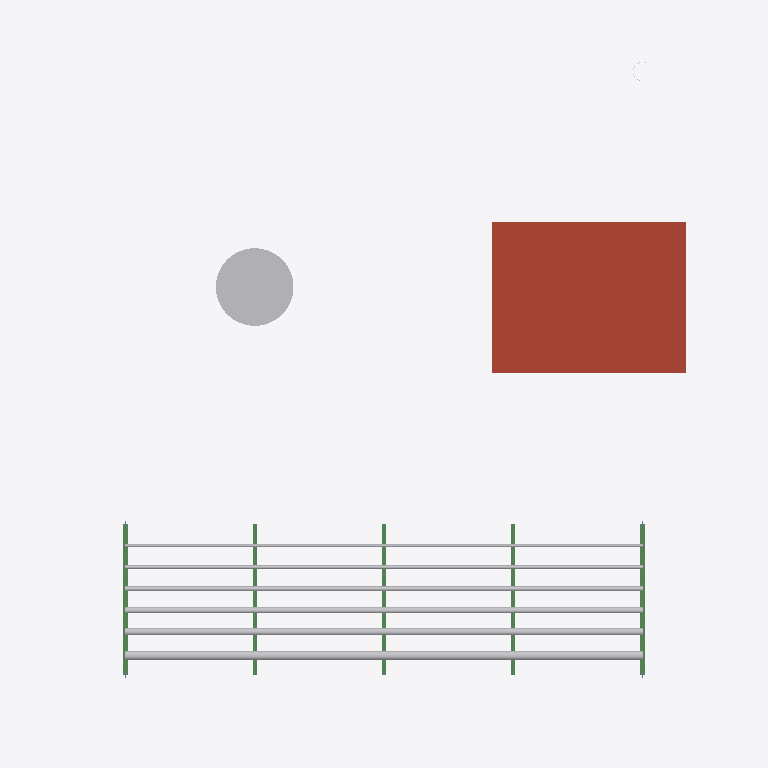
Plan cut of the same IFC building model at storey 'Rack level 1' (level 6.00 m, cut at 7.40 m), seen from above with north up, elements coloured by IFC class: 25 other elements (light grey), 5 beams (green), 1 roof (red-brown). Cut surfaces are drawn darker.
Extent 30.0 m × 33.0 m × 41.2 m (x, y, z). Storeys (3): Grade at 0.00 m; Rack level 1 at 6.00 m; Rack level 2 at 9.00 m. Elements (76): 24 IfcPipeSegment, 18 IfcBeam, 10 IfcColumn, 10 IfcFooting, 4 IfcCableCarrierSegment, 3 IfcBuildingElementProxy, 3 IfcTank, 2 IfcSlab, 1 IfcChimney, 1 IfcCompressor.

HEADER;
FILE_DESCRIPTION(('ViewDefinition [ReferenceView]'),'2;1');
FILE_NAME('VR-DEMO-001-UNIT.ifc','2026-08-26T08:00:00',('VissRad'),('Synthetic demo data'),'VissRad ifc_seed.py','VissRad','');
FILE_SCHEMA(('IFC4'));
ENDSEC;
DATA;
#7=IFCPROJECT('2Jo69Ck7R4Btr8UBs7FS7o',$,'VR-DEMO-001 synthetic unit model','Synthetic demo model - not a real facility',$,$,$,(#5),#2);
#11=IFCSITE('0S5HbrIFdNDOlC87Q$sexw',$,'Demo site',$,$,#10,$,$,.ELEMENT.,$,$,$,$,$);
#15=IFCBUILDING('2cVNVAc$hva9FrLhJ_r59e',$,'Process unit',$,$,#14,$,$,.ELEMENT.,$,$,$);
#21=IFCBUILDINGSTOREY('1TT1_NXa0IrleG6woopoDz',$,'Grade',$,$,#20,$,$,.ELEMENT.,0.0);
#25=IFCBUILDINGSTOREY('37O8QuKEh6D0JCk39QmJWi',$,'Rack level 1',$,$,#24,$,$,.ELEMENT.,6000.0);
#29=IFCBUILDINGSTOREY('2yFE_xzzdAIDhXzK2QkI3c',$,'Rack level 2',$,$,#28,$,$,.ELEMENT.,9000.0);
#1359=IFCSLAB('2C4$cR8XZlQsZwepyF5Ib6',$,'Compressor house roof',$,$,#1356,#1358,'BLD-700-R',.ROOF.);
#1245=IFCTANK('1l98$6PxpdzmdyeidjD8zv',$,'Fractionator T-401',$,$,#1242,#1244,'T-401',.VESSEL.);
#719=IFCPIPESEGMENT('2hkVipg7hfzlVUiJHQ0wpv',$,'Line 406 bay 1',$,$,#716,#718,'406-P-1000',.RIGIDSEGMENT.);
#1115=IFCPIPESEGMENT('07t7ULeRCAzXxwG9veCQZk',$,'Line 406 bay 4',$,$,#1112,#1114,'406-P-1030',.RIGIDSEGMENT.);
#851=IFCPIPESEGMENT('2cVmtWdPG6Qlx_IkhPw6e1',$,'Line 406 bay 2',$,$,#848,#850,'406-P-1010',.RIGIDSEGMENT.);
#983=IFCPIPESEGMENT('3aHRh8q80UtpRZGJSUFa4m',$,'Line 406 bay 3',$,$,#980,#982,'406-P-1020',.RIGIDSEGMENT.);
#738=IFCPIPESEGMENT('10OY1f3Rff3_phM7r5Bg$p',$,'Line 324 bay 1',$,$,#735,#737,'324-P-1001',.RIGIDSEGMENT.);
#1134=IFCPIPESEGMENT('2_RROyPdwYSf4qMhq2lKU0',$,'Line 324 bay 4',$,$,#1131,#1133,'324-P-1031',.RIGIDSEGMENT.);
#870=IFCPIPESEGMENT('17H5KvbTeJdXfRJTo4fmJb',$,'Line 324 bay 2',$,$,#867,#869,'324-P-1011',.RIGIDSEGMENT.);
#1002=IFCPIPESEGMENT('28ZBEpnqS7lgW9zHtwwOhO',$,'Line 324 bay 3',$,$,#999,#1001,'324-P-1021',.RIGIDSEGMENT.);
#757=IFCPIPESEGMENT('0QNXkJMK3iVu$RinwRf3D1',$,'Line 273 bay 1',$,$,#754,#756,'273-P-1002',.RIGIDSEGMENT.);
#1153=IFCPIPESEGMENT('1$lOt9WmNWUqkW97yRf1uy',$,'Line 273 bay 4',$,$,#1150,#1152,'273-P-1032',.RIGIDSEGMENT.);
#889=IFCPIPESEGMENT('3VgkMEc8wCEKox445CqGrj',$,'Line 273 bay 2',$,$,#886,#888,'273-P-1012',.RIGIDSEGMENT.);
#1021=IFCPIPESEGMENT('1DWnQjW2OZtnKtHH1ERm31',$,'Line 273 bay 3',$,$,#1018,#1020,'273-P-1022',.RIGIDSEGMENT.);
#776=IFCPIPESEGMENT('1tHc3EJ1HcJjCLxoBrhog4',$,'Line 219 bay 1',$,$,#773,#775,'219-P-1003',.RIGIDSEGMENT.);
#1172=IFCPIPESEGMENT('1lcWK8w5P1qY380MAV0MTM',$,'Line 219 bay 4',$,$,#1169,#1171,'219-P-1033',.RIGIDSEGMENT.);
#259=IFCBEAM('06mH38EOG_aLS8iWKfZwIW',$,'Cross beam B-1-1',$,$,#256,#258,'B-1-1',$);
#539=IFCBEAM('0iu7nujDSJrhjHPZCyYGqD',$,'Cross beam B-5-1',$,$,#536,#538,'B-5-1',$);
#908=IFCPIPESEGMENT('23soEbFARTV7V9hC5RMchA',$,'Line 219 bay 2',$,$,#905,#907,'219-P-1013',.RIGIDSEGMENT.);
#1040=IFCPIPESEGMENT('04x6pUS5qX5Jx2zDCNIKfD',$,'Line 219 bay 3',$,$,#1037,#1039,'219-P-1023',.RIGIDSEGMENT.);
#795=IFCPIPESEGMENT('3agqYpsernJnnqI0UWmUPE',$,'Line 168 bay 1',$,$,#792,#794,'168-P-1004',.RIGIDSEGMENT.);
#1191=IFCPIPESEGMENT('08JOvxTBytH1ORDwUXsg73',$,'Line 168 bay 4',$,$,#1188,#1190,'168-P-1034',.RIGIDSEGMENT.);
#927=IFCPIPESEGMENT('08WTUPwU$6oohmpBThsd0c',$,'Line 168 bay 2',$,$,#924,#926,'168-P-1014',.RIGIDSEGMENT.);
#1059=IFCPIPESEGMENT('3QA273Ht7NbuWHWci3fmCK',$,'Line 168 bay 3',$,$,#1056,#1058,'168-P-1024',.RIGIDSEGMENT.);
#329=IFCBEAM('33lQcXsLmTwG4ifJvfLxuW',$,'Cross beam B-2-1',$,$,#326,#328,'B-2-1',$);
#399=IFCBEAM('0gOecGB5pp6pcD05Oy7mIA',$,'Cross beam B-3-1',$,$,#396,#398,'B-3-1',$);
#469=IFCBEAM('1vCn29vhfTzEkIgS7NvIuJ',$,'Cross beam B-4-1',$,$,#466,#468,'B-4-1',$);
#814=IFCPIPESEGMENT('0qJWmDkjcvBZobvEvzMJ0G',$,'Line 114 bay 1',$,$,#811,#813,'114-P-1005',.RIGIDSEGMENT.);
#1210=IFCPIPESEGMENT('38WSvezrlve6DwBZH4G8x4',$,'Line 114 bay 4',$,$,#1207,#1209,'114-P-1035',.RIGIDSEGMENT.);
#946=IFCPIPESEGMENT('00MDVwWjCmHWr9guYbkdm7',$,'Line 114 bay 2',$,$,#943,#945,'114-P-1015',.RIGIDSEGMENT.);
#1078=IFCPIPESEGMENT('3VhW3BQXI88oc98819k9IE',$,'Line 114 bay 3',$,$,#1075,#1077,'114-P-1025',.RIGIDSEGMENT.);
ENDSEC;
